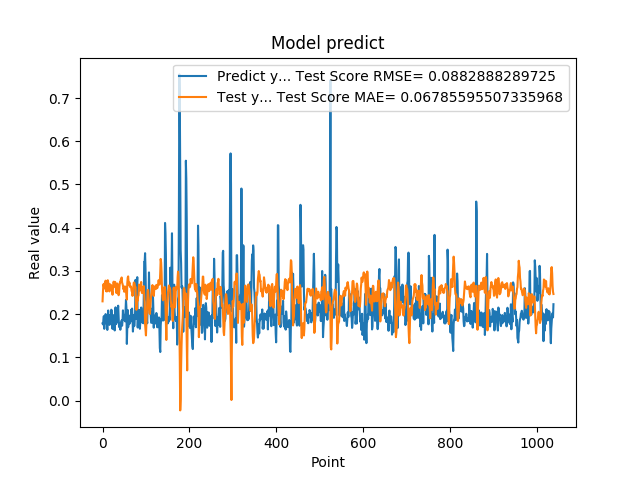

The file beside this chart, header and first rows:
1.787700653076171875e-01, 2.296764615937674781e-01
1.761920750141144076e-01, 2.529809474864194718e-01
1.861467957496643066e-01, 2.691072120778245647e-01
1.954913884401321134e-01, 2.649963557878139420e-01
1.660518944263458530e-01, 2.595788451452457068e-01
1.907722949981689176e-01, 2.718347270484748890e-01
1.898660957813262939e-01, 2.667774189147276154e-01
2.001174986362457275e-01, 2.774867808074183428e-01
1.948629021644592563e-01, 2.530561938346093109e-01
1.779100298881530762e-01, 2.557609317561744255e-01
1.810636967420578003e-01, 2.524840092151722781e-01
1.635809391736984530e-01, 2.637437421678456295e-01
1.916799396276473999e-01, 2.784810805440793846e-01
2.085516005754470825e-01, 2.742731109114380783e-01
1.828240007162094394e-01, 2.638961949342258917e-01
1.857409924268722534e-01, 2.544470974987650402e-01
1.752161234617233276e-01, 2.525781005263861845e-01
1.845117062330245972e-01, 2.691754858034877684e-01
1.984785944223403931e-01, 2.685571744116555526e-01
1.841159015893935880e-01, 2.629382191194623575e-01
2.104043960571288785e-01, 2.664096132974895781e-01
2.088565975427627841e-01, 2.540303244773585156e-01
1.900728046894073209e-01, 2.530860138486711874e-01
1.658952832221984863e-01, 2.449392898253565098e-01
1.852532625198364535e-01, 2.615470711808261517e-01
1.799222826957702359e-01, 2.739750500875466344e-01
1.978618204593658447e-01, 2.752989691693408791e-01
1.711323857307434082e-01, 2.634510832371652067e-01
1.623787879943847379e-01, 2.673449250142767575e-01
2.059821039438247958e-01, 2.746836132596875979e-01
2.158481031656264981e-01, 2.701577092463323115e-01
1.768843084573745450e-01, 2.566439557829440221e-01
1.834106147289275845e-01, 2.488568191488122194e-01
1.805770993232727051e-01, 2.603308724198709068e-01
2.012096941471099854e-01, 2.709191590928739513e-01
2.066745012998580933e-01, 2.628318187824684737e-01
2.195876985788345337e-01, 2.507608361187784740e-01
1.944769918918609619e-01, 2.437789543295162120e-01
1.704634428024291992e-01, 2.476702220630118134e-01
1.750701963901519775e-01, 2.631726844971337131e-01
1.796004772186279297e-01, 2.736679257975027646e-01
1.640222966670989990e-01, 2.737539143020643606e-01
1.769366562366485596e-01, 2.800323069773809070e-01
1.781685650348663330e-01, 2.806877298819912547e-01
1.855484992265701294e-01, 2.848514574689192669e-01
1.732649058103561401e-01, 2.732555653486919978e-01
1.832000017166137418e-01, 2.699932829272369550e-01
2.088083624839782715e-01, 2.657975224772619049e-01
1.873752027750015536e-01, 2.579533001316250962e-01
1.986005455255508423e-01, 2.597357710247798490e-01
1.863885968923568726e-01, 2.518411360021911016e-01
1.885485500097274780e-01, 2.640170447835407108e-01
1.833238750696182529e-01, 2.542470141399055250e-01
2.096922993659972867e-01, 2.634190035012736741e-01
2.330529242753982544e-01, 2.535523032392871801e-01
2.151579260826110562e-01, 2.452074487313776197e-01
1.312076449394226074e-01, 2.336537350472615016e-01
1.684847325086593628e-01, 2.713503434293217387e-01
2.097207009792327881e-01, 2.842972044665877940e-01
1.697814613580703458e-01, 2.874148393033980065e-01
1.778024435043334961e-01, 2.720470486328150361e-01
... 979 more rows
